Photos from the image-classification dataset "Machine_Learning" in the GitHub repository imurbi/Machine_Learning. Its 2 classes are: helipad, no helipad.

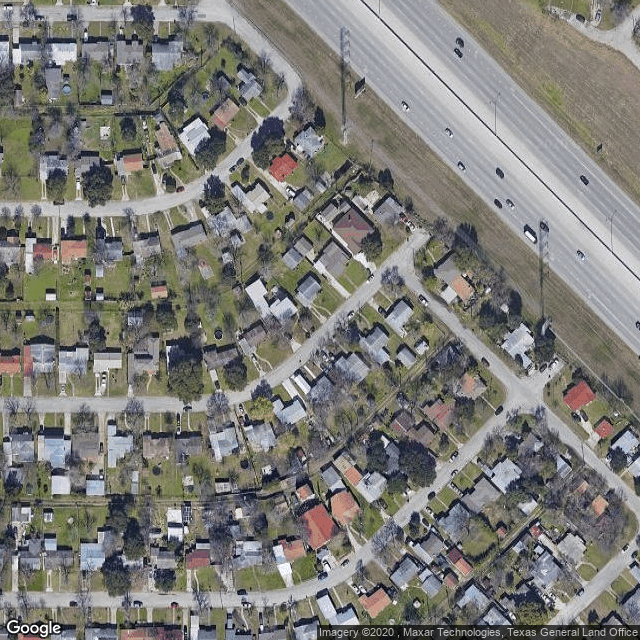
Label: no helipad

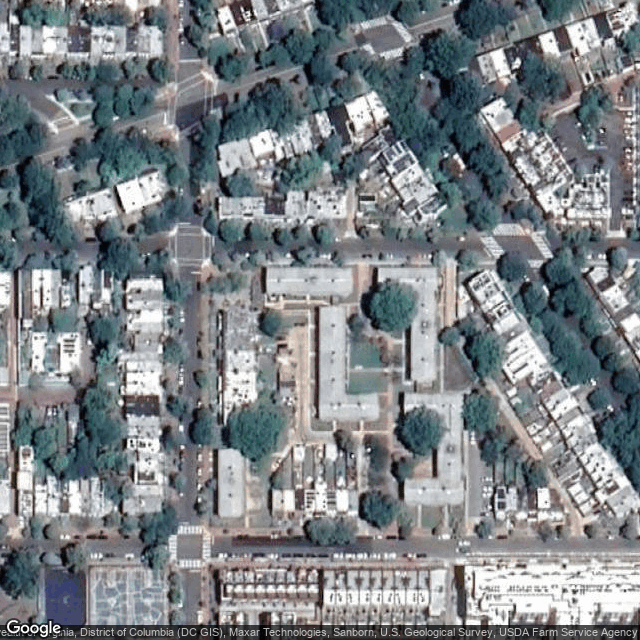
Label: no helipad

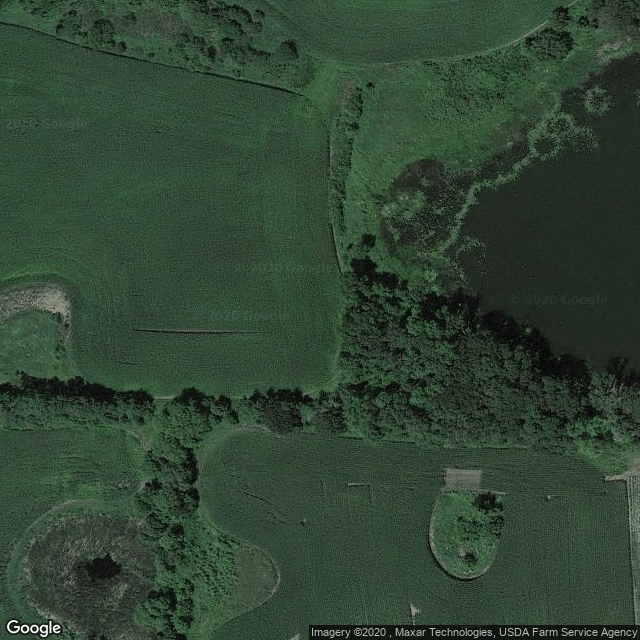
Label: no helipad

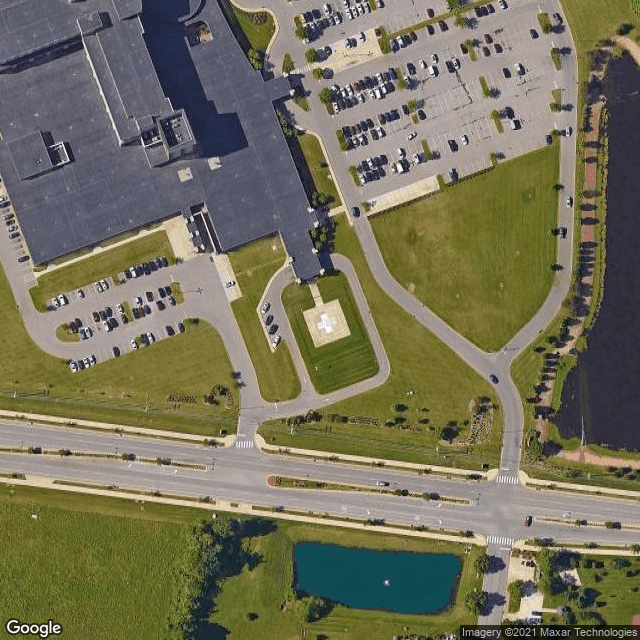
Label: helipad

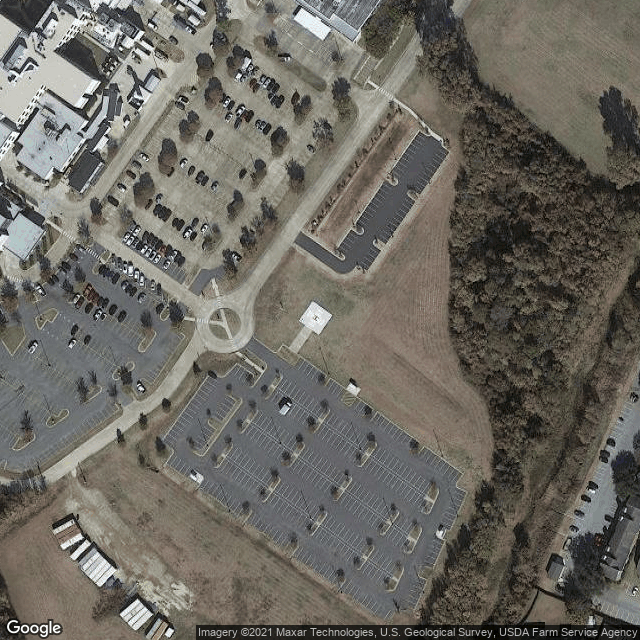
Label: helipad

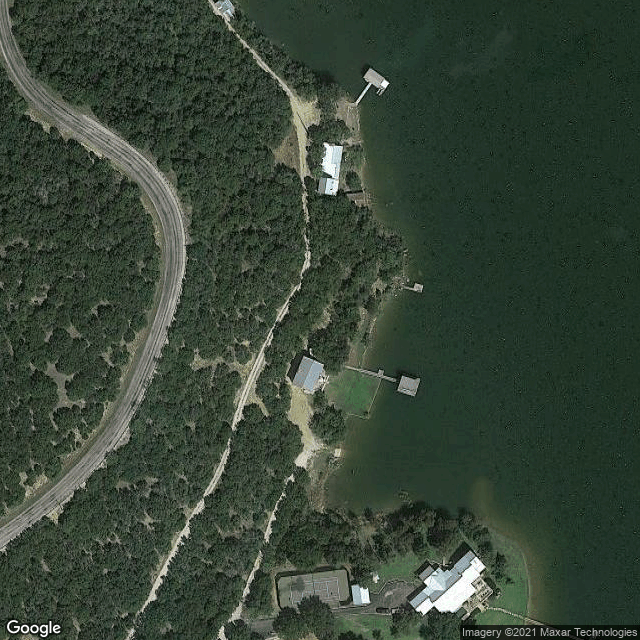
Label: helipad
